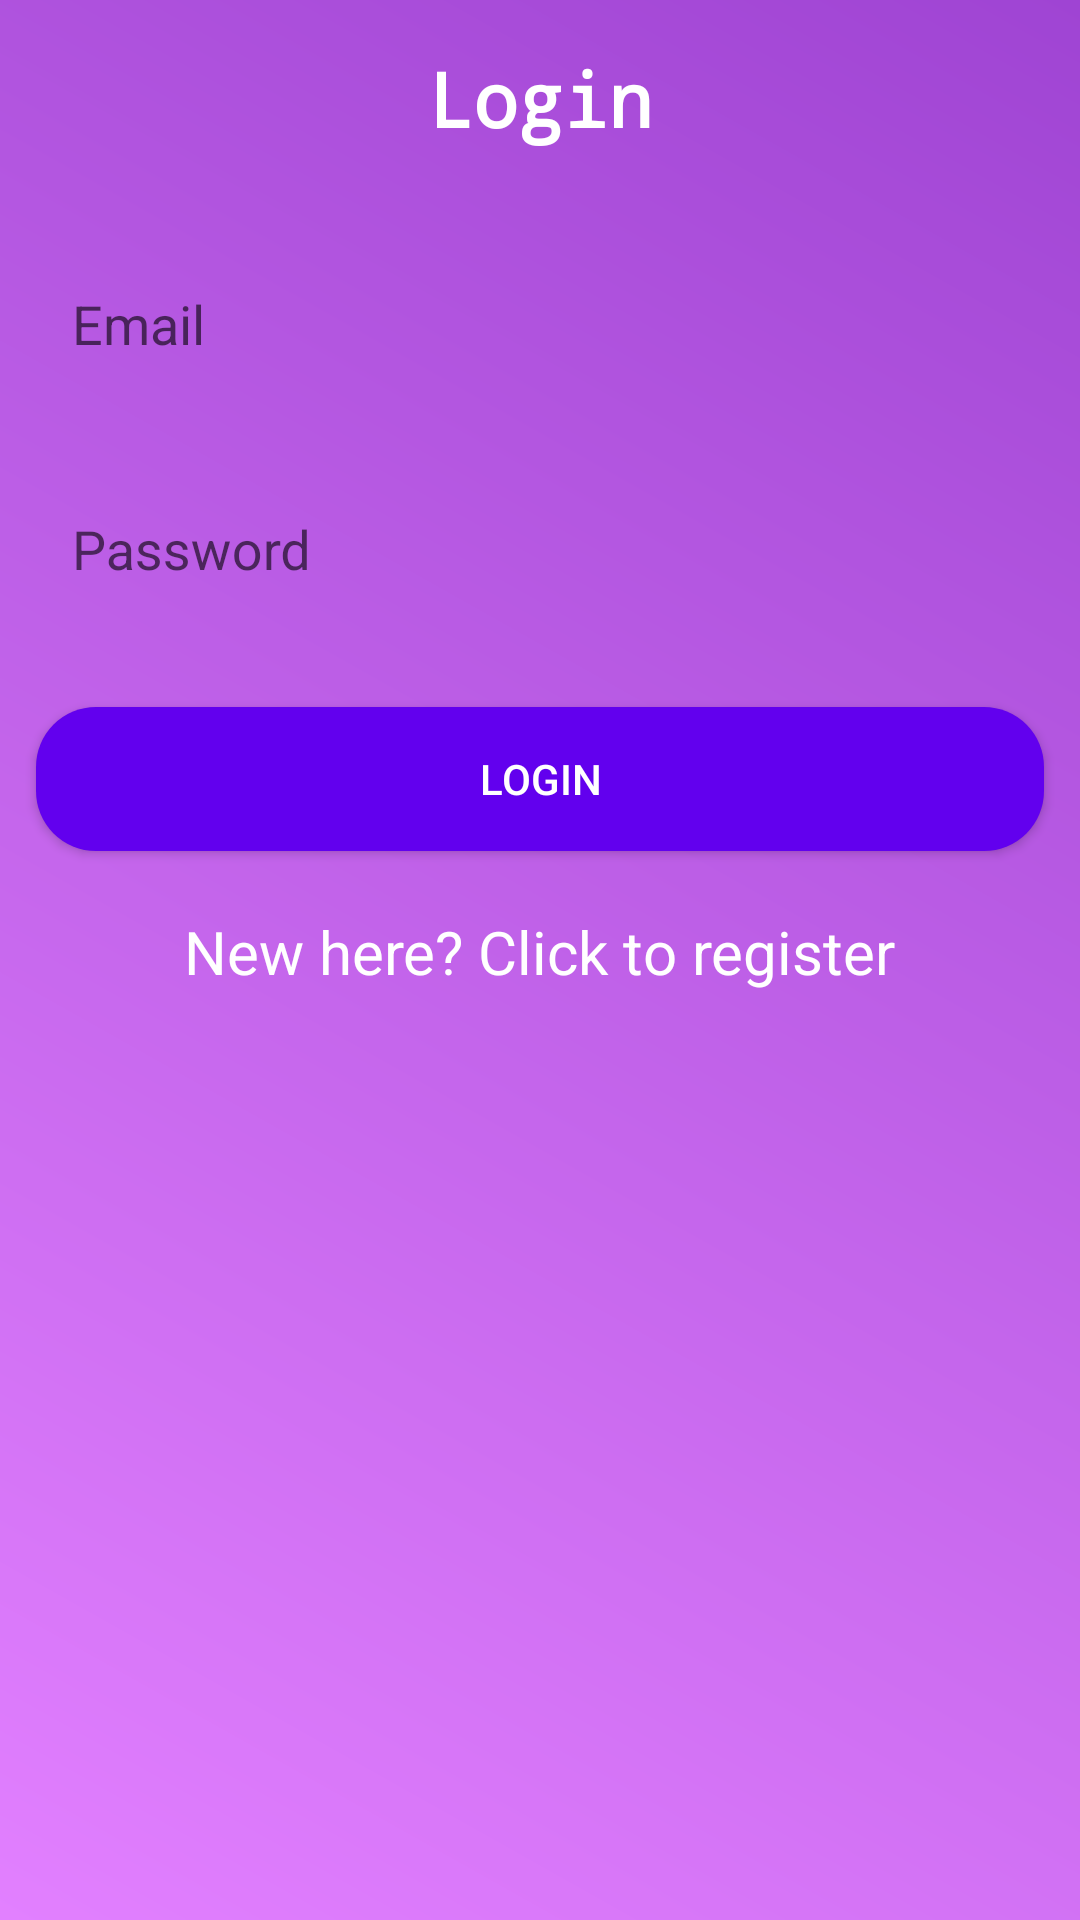

This screen was rendered from an Android layout file. Write that file and the resources it references.
<!-- AndroidManifest.xml: application theme Theme.AppCompat.Light.NoActionBar -->
<!-- res/layout/activity_login.xml -->
<?xml version="1.0" encoding="utf-8"?>
<RelativeLayout xmlns:android="http://schemas.android.com/apk/res/android"
    xmlns:app="http://schemas.android.com/apk/res-auto"
    xmlns:tools="http://schemas.android.com/tools"
    android:layout_width="match_parent"
    android:layout_height="match_parent">

    
    <RelativeLayout
        android:layout_width="match_parent"
        android:layout_height="match_parent">
        <ImageView
            android:layout_width="match_parent"
            android:layout_height="match_parent"
            android:src="@drawable/gradient_background" />
    </RelativeLayout>

    <androidx.constraintlayout.widget.ConstraintLayout
        android:layout_width="match_parent"
        android:layout_height="match_parent"
        tools:context=".Login">


        <TextView
            android:id="@+id/loginText"
            android:layout_width="wrap_content"
            android:layout_height="wrap_content"
            android:layout_marginTop="16dp"
            android:text="@string/login"
            android:textSize="25sp"
            android:textStyle="bold"
            android:textColor="@color/white"
            android:fontFamily="monospace"
            app:layout_constraintEnd_toEndOf="parent"
            app:layout_constraintStart_toStartOf="parent"
            app:layout_constraintTop_toTopOf="parent" />

        <com.google.android.material.textfield.TextInputLayout
            android:id="@+id/EmailLayout"
            android:layout_width="0dp"
            android:layout_height="wrap_content"
            android:layout_marginStart="16dp"
            android:layout_marginTop="24dp"
            android:layout_marginEnd="16dp"
            app:layout_constraintEnd_toEndOf="parent"
            app:layout_constraintHorizontal_bias="0.0"
            app:layout_constraintStart_toStartOf="parent"
            app:layout_constraintTop_toBottomOf="@id/loginText"
            android:hint="@string/username_hint">

            <com.google.android.material.textfield.TextInputEditText
                android:id="@+id/Email"
                android:layout_width="match_parent"
                android:layout_height="wrap_content"
                android:background="@drawable/edit_text_background"
                android:inputType="textEmailAddress"
                android:minHeight="48dp"
                android:paddingStart="8dp"
                android:paddingEnd="8dp"
                android:paddingTop="8dp"
                android:paddingBottom="8dp" />
        </com.google.android.material.textfield.TextInputLayout>

        <com.google.android.material.textfield.TextInputLayout
            android:id="@+id/PasswordLayout"
            android:layout_width="0dp"
            android:layout_height="wrap_content"
            android:layout_marginStart="16dp"
            android:layout_marginTop="16dp"
            android:layout_marginEnd="16dp"
            app:layout_constraintStart_toStartOf="parent"
            app:layout_constraintTop_toBottomOf="@id/EmailLayout"
            app:layout_constraintEnd_toEndOf="parent"
            android:hint="@string/password_hint">

            <com.google.android.material.textfield.TextInputEditText
                android:id="@+id/Password"
                android:layout_width="match_parent"
                android:layout_height="wrap_content"
                android:background="@drawable/edit_text_background"
                android:inputType="textPassword"
                android:minHeight="48dp"
                android:paddingStart="8dp"
                android:paddingEnd="8dp"
                android:paddingTop="8dp"
                android:paddingBottom="8dp"/>
        </com.google.android.material.textfield.TextInputLayout>

        <ProgressBar
            android:id="@+id/progressbar"
            android:visibility="gone"
            android:layout_width="wrap_content"
            android:layout_height="wrap_content"
            tools:ignore="MissingConstraints"
            app:layout_constraintTop_toBottomOf="@id/PasswordLayout"
            app:layout_constraintEnd_toEndOf="parent"
            app:layout_constraintStart_toStartOf="parent"/>

        <Button
            android:id="@+id/button_login"
            android:layout_width="match_parent"
            android:layout_height="wrap_content"
            android:layout_marginTop="28dp"
            android:text="@string/login"
            android:textColor="#FFFFFF"
            android:background="@drawable/button"
            android:paddingStart="16dp"
            android:paddingEnd="16dp"
            android:paddingTop="12dp"
            android:paddingBottom="12dp"
            android:layout_marginStart="12dp"
            android:layout_marginEnd="12dp"
            app:layout_constraintEnd_toEndOf="parent"
            app:layout_constraintHorizontal_bias="0.5"
            app:layout_constraintStart_toStartOf="parent"
            app:layout_constraintTop_toBottomOf="@id/progressbar" />


        <com.google.android.material.textview.MaterialTextView
            android:id="@+id/registerText"
            android:text="@string/loginText"
            android:layout_width="wrap_content"
            android:layout_height="wrap_content"
            android:layout_marginTop="20dp"
            android:textSize="20sp"
            android:textColor="#FFFFFF"
            app:layout_constraintTop_toBottomOf="@id/button_login"
            app:layout_constraintStart_toStartOf="parent"
            app:layout_constraintEnd_toEndOf="parent"
            />

    </androidx.constraintlayout.widget.ConstraintLayout>

</RelativeLayout>
<!-- resources referenced by this layout -->
<resources>
  <!-- drawable button (drawable) -->
  <?xml version="1.0" encoding="utf-8"?>
  <shape xmlns:android="http://schemas.android.com/apk/res/android"
      android:shape="rectangle">
      <corners android:radius="20dp" /> 
      <solid android:color="@color/colorPrimary" /> 
  </shape>
  <!-- drawable gradient_background (drawable) -->
  <?xml version="1.0" encoding="utf-8"?>
  <shape xmlns:android="http://schemas.android.com/apk/res/android"
      android:shape="rectangle">
      <gradient
          android:angle="45"
          android:startColor="#E280FF"
          android:endColor="#9F44D3"
          android:type="linear"/>
  </shape>
  <string name="login">Login</string>
  <string name="loginText">New here? Click to register</string>
  <string name="password_hint">Password</string>
  <string name="username_hint">Email</string>
  <!-- not gathered from this repository: default colours our renderer supplied (Android Studio template values) -->
  <color name="white">#FFFFFFFF</color>
  <color name="colorPrimary">#FF6200EE</color>
</resources>
